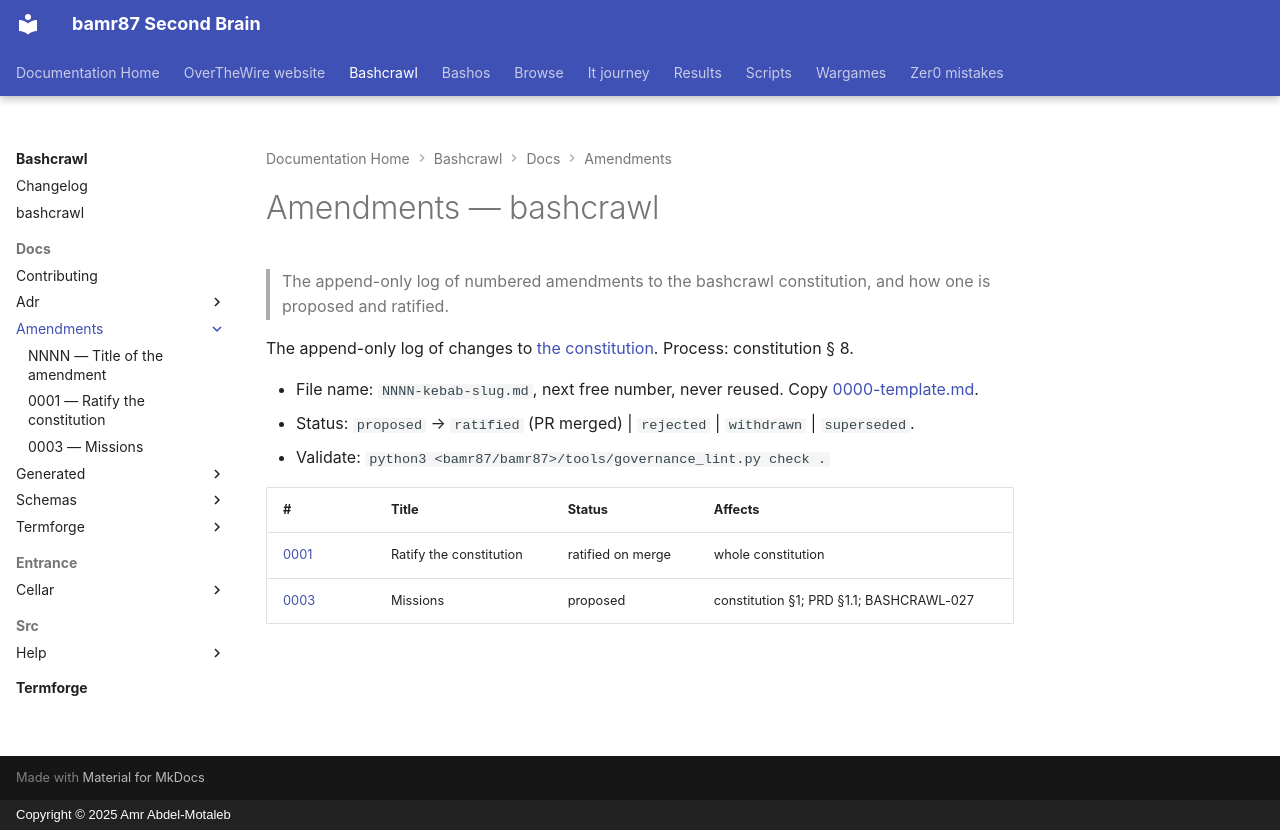

repository: bamr87/README · page: bashcrawl/docs/amendments/index.html · generator: mkdocs · copyright: Copyright © 2025 Amr Abdel-Motaleb

---
source_file: docs/amendments/README.md
source_repo: bamr87/bashcrawl
source_url: https://github.com/bamr87/bashcrawl/blob/main/docs/amendments/README.md
title: Amendments — bashcrawl
---
# Amendments — bashcrawl

> The append-only log of numbered amendments to the bashcrawl constitution, and how one is proposed and ratified.

The append-only log of changes to [the constitution](../constitution.md). Process: constitution § 8.

- File name: `NNNN-kebab-slug.md`, next free number, never reused. Copy [0000-template.md](0000-template.md).
- Status: `proposed` → `ratified` (PR merged) | `rejected` | `withdrawn` | `superseded`.
- Validate: `python3 <bamr87/bamr87>/tools/governance_lint.py check .`

| # | Title | Status | Affects |
| --- | --- | --- | --- |
| [0001](0001-ratify-constitution.md) | Ratify the constitution | ratified on merge | whole constitution |
| [0003](0003-mission-statement.md) | Missions | proposed | constitution §1; PRD §1.1; BASHCRAWL-027 |
